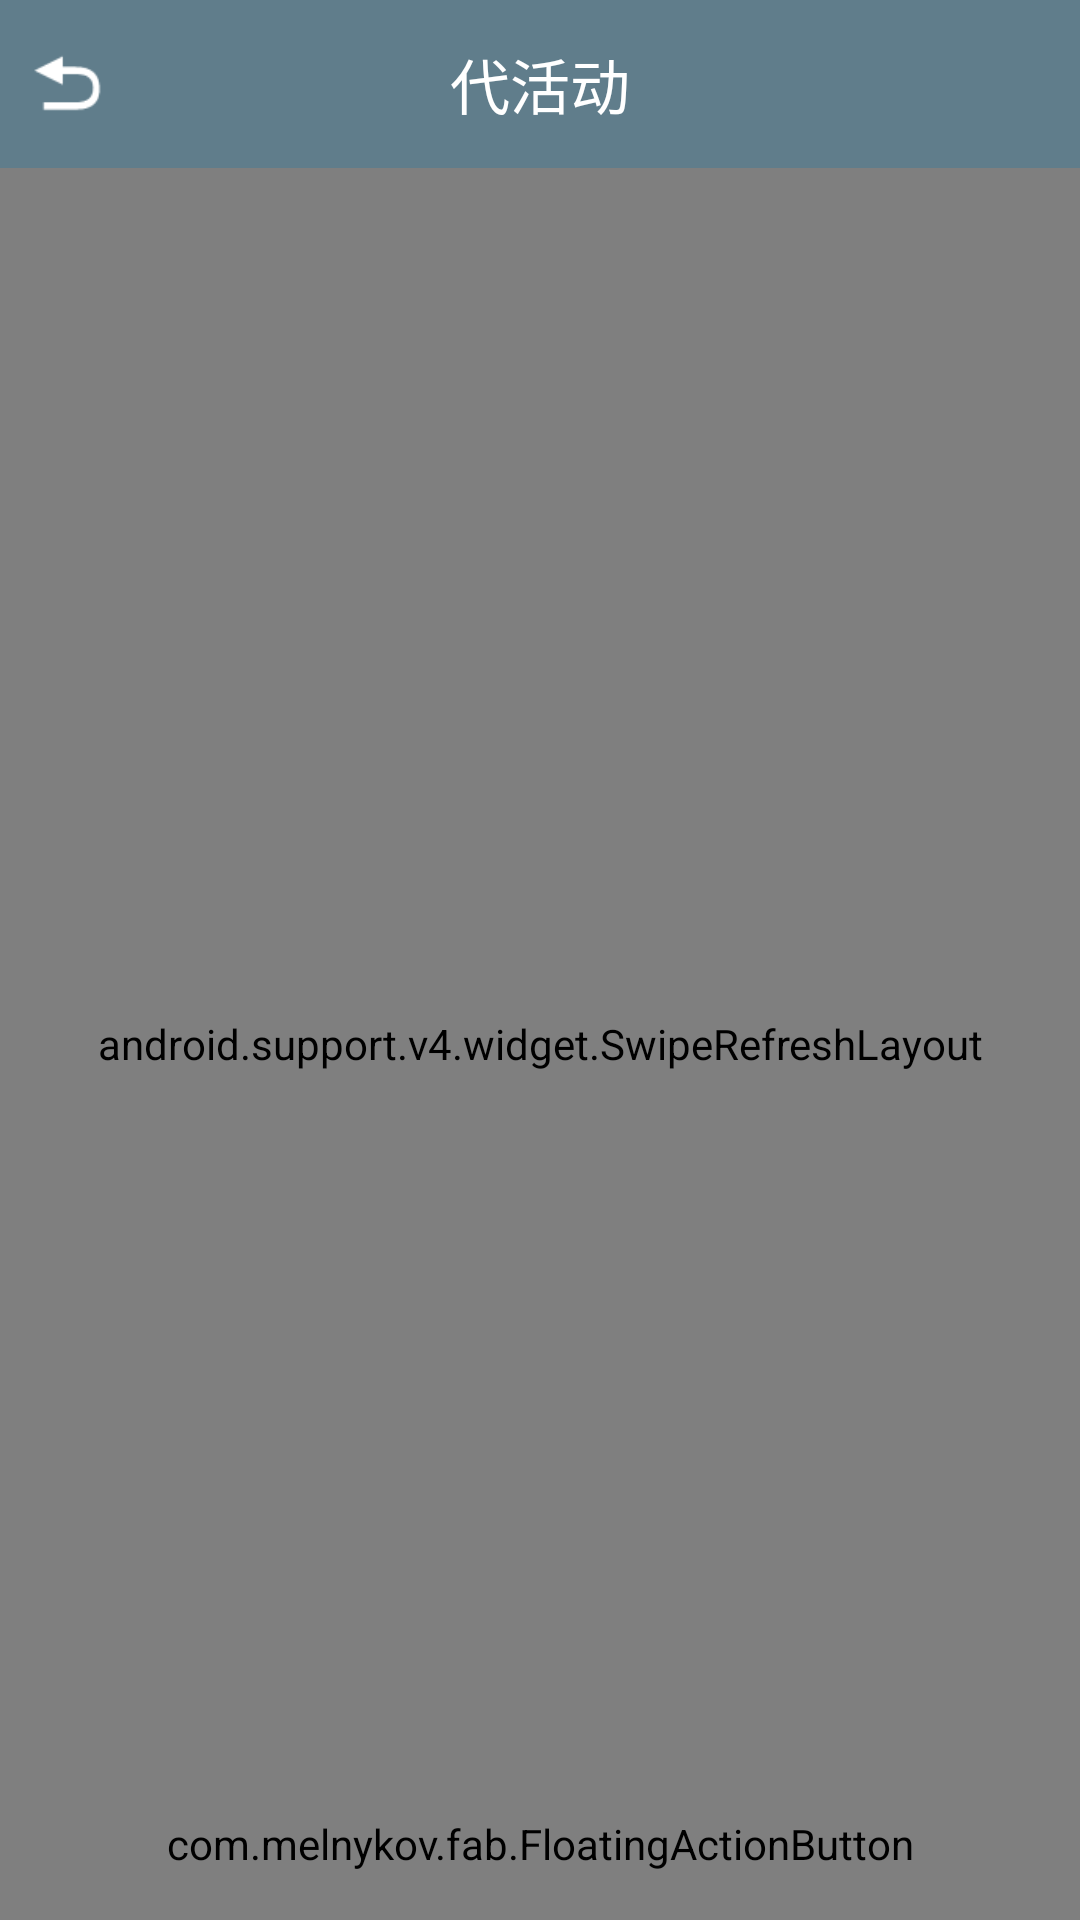

The Android layout XML behind this screen, and the referenced resources:
<!-- AndroidManifest.xml: application theme AppTheme -->
<!-- res/layout/activity_daiactivity.xml -->
<?xml version="1.0" encoding="utf-8"?>
<android.support.design.widget.CoordinatorLayout
    xmlns:android="http://schemas.android.com/apk/res/android"
    xmlns:app="http://schemas.android.com/apk/res-auto"
    xmlns:fab="http://schemas.android.com/apk/res-auto"
    xmlns:tools="http://schemas.android.com/tools"
    android:layout_width="match_parent"
    android:layout_height="match_parent"
    tools:context="com.example.a777.card_campus.activity.DaiactivityActivity">
    <LinearLayout
        android:layout_width="match_parent"
        android:layout_height="match_parent"
        android:orientation="vertical">
        <android.support.design.widget.AppBarLayout
            android:layout_width="fill_parent"
            android:layout_height="wrap_content">
            <android.support.v7.widget.Toolbar
                android:layout_width="fill_parent"
                android:layout_height="wrap_content"
                app:contentInsetStart="0dp">
                <FrameLayout
                    android:layout_width="match_parent"
                    android:layout_height="wrap_content">
                    <Button
                        android:id="@+id/daiactivity_back"
                        android:layout_width="25dp"
                        android:layout_height="25dp"
                        android:layout_marginLeft="10dp"
                        android:layout_gravity="center_vertical"
                        android:background="@drawable/back"/>
                    <TextView
                        android:id="@+id/tv_daiactivity_title"
                        android:textColor="#ffffff"
                        android:layout_width="fill_parent"
                        android:layout_height="40dp"
                        android:gravity="center"
                        android:text="代活动"
                        android:textSize="20dp"/>
                </FrameLayout>
            </android.support.v7.widget.Toolbar>
        </android.support.design.widget.AppBarLayout>
        <android.support.v4.widget.SwipeRefreshLayout
            android:layout_width="match_parent"
            android:id="@+id/refreshlayout_daiactivity"
            android:layout_height="match_parent">
            <ListView
                android:layout_width="match_parent"
                android:layout_height="match_parent"
                android:divider="@null"
                android:id="@+id/lv_daiactivitys"/>
        </android.support.v4.widget.SwipeRefreshLayout>
    </LinearLayout>
    <com.melnykov.fab.FloatingActionButton
        android:id="@+id/daiactivity_send"
        android:layout_width="wrap_content"
        android:layout_height="wrap_content"
        android:layout_gravity="bottom|center"
        android:layout_margin="16dp"
        android:scaleType="center"
        fab:fab_colorNormal="@color/colorPrimary"
        fab:fab_colorPressed="@color/colorPrimaryDark"
        fab:fab_colorRipple="@color/colorPrimaryDark"
        android:src="@android:drawable/ic_menu_send"
        />

</android.support.design.widget.CoordinatorLayout>
<!-- resources referenced by this layout -->
<resources>
  <color name="colorPrimary">#607D8B</color>
  <color name="colorPrimaryDark">#597380</color>
  <!-- drawable back: png bitmap (drawable, 619 bytes) -->
  <style name="AppTheme" parent="Theme.AppCompat.Light.DarkActionBar">
          
          <item name="colorPrimary">@color/colorPrimary</item>
          <item name="colorPrimaryDark">@color/colorPrimaryDark</item>
          <item name="colorAccent">@color/colorAccent</item>
      </style>
  <color name="colorAccent">#FF4081</color>
</resources>
